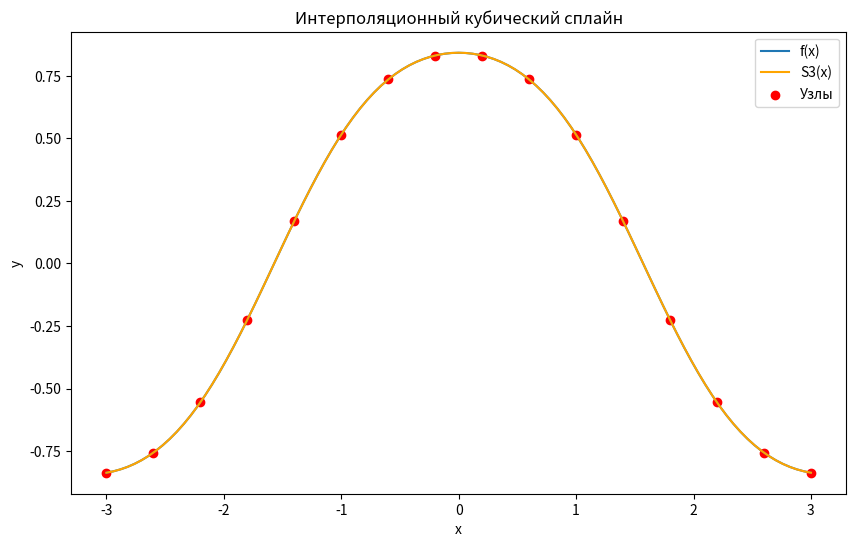
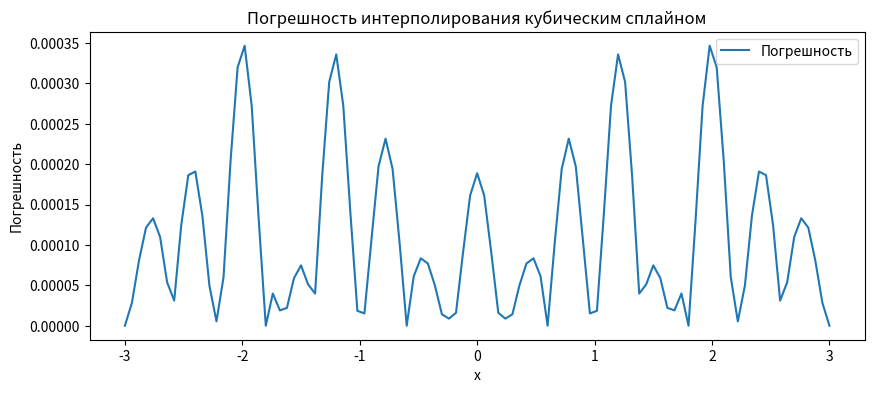

Generate these figures, in order, with matplotlib:
import numpy as np
import matplotlib.pyplot as plt
from decimal import Decimal

# Задание интервала
a = -3
b = 3

# Задание количества узлов
N = 15

h = (b-a)/N

# Задание функции f(x) = sin(cos(x))
def f(x):
    return np.sin(np.cos(x))

def df(x):
    return (-np.cos(np.cos(x))*np.sin(x))

def solve_tridiagonal(a, b, c, f):
    n = len(f)
    alpha = [0.0] * n
    beta = [0.0] * n

    alpha[0] = -b[0] / c[0]
    beta[0] = f[0] / c[0]

    for i in range(1, n-1):
        alpha[i] = -b[i] / (c[i] + a[i-1] * alpha[i - 1])
    for i in range(1, n):
        beta[i] = (f[i] - a[i-1] * beta[i - 1]) / (c[i] + a[i-1] * alpha[i - 1])

    # Обратный ход (обратная прогонка)
    x = [0.0] * n
    x[n - 1] = beta[n - 1]
    for i in range(n - 2, -1, -1):
        x[i] = alpha[i] * x[i + 1] + beta[i]

    return x
    
def compute_S3(x, M, f):
    S3_x = [lambda i: lambda x: ( M[i - 1] * ((x[i] - x) ** 3) / (6 * h) + M[i] * ((x - x[i-1]) ** 3) / (6 * h) + (f[i - 1] - (h * h) * M[i - 1] / 6) * (x[i] - x) / h + (f[i] - (h * h) * M[i] / 6) * (x - x[i-1]) / h) for i in range(1, N + 1)]
    return S3_x

def createS3(i, x_nodes, M, f):
    def s(x): 
        return (M[i - 1] * ((x_nodes[i] - x) ** 3) / (6 * h) + M[i] * ((x - x_nodes[i-1]) ** 3) / (6 * h) + (f[i - 1] - (h * h) * M[i - 1] / 6) * (x_nodes[i] - x) / h + (f[i] - (h * h) * M[i] / 6) * (x - x_nodes[i-1]) / h)
    return s


# Вычисление узлов и значений функции в узлах
x_nodes = np.linspace(a, b, N+1)
f_values = f(x_nodes)


f_vector = []
f_vector.append((f_values[1] - f_values[0]) / h - df(a)) 
for i in range(1,N): 
    f_vector.append((f_values[i+1] - f_values[i])/h - (f_values[i]-f_values[i-1])/h)
f_vector.append(df(b) - (f_values[N] - f_values[N-1]) / h)

upper_diagonal = []
middle_diagonal = []
lower_diagonal = []

middle_diagonal.append(h / 3)
upper_diagonal.append(h / 6) 

for i in range(1, N):
    upper_diagonal.append(h / 6)
    middle_diagonal.append((2*h) / 3)
    lower_diagonal.append(h / 6)

lower_diagonal.append(h / 6)
middle_diagonal.append(h / 3)


M_values = solve_tridiagonal(lower_diagonal, upper_diagonal, middle_diagonal, f_vector)

S3_x = []

for i in range(1, N+1):
    S3_x.append(createS3(i, x_nodes, M_values, f_values))

def S(x):
    i  = int((x - a)/h)
    if i == N:
        i = (N-1)
    return S3_x[i](x)

def error():
    return np.abs(np.array(f_values_interp) - np.array(S3x))

x_interp = np.linspace(a, b, 101)
f_values_interp = f(x_interp)

S3x = [S(x) for x in x_interp]

# Построение графиков
plt.figure(figsize=(10, 6))
plt.plot(x_interp, f_values_interp, label='f(x)')
plt.plot(x_interp, S3x, color='orange', label='S3(x)')
plt.scatter(x_nodes, f_values, color='red', label='Узлы')
plt.xlabel('x')
plt.ylabel('y')
plt.title('Интерполяционный кубический сплайн')
plt.legend()
plt.show()

max_error = np.max(np.abs(S3x - f_values_interp))
print(max_error)

plt.figure(figsize=(10, 4))
plt.plot(x_interp, error(), label='Погрешность')
plt.xlabel('x')
plt.ylabel('Погрешность')
plt.title('Погрешность интерполирования кубическим сплайном')
plt.legend()
plt.show()